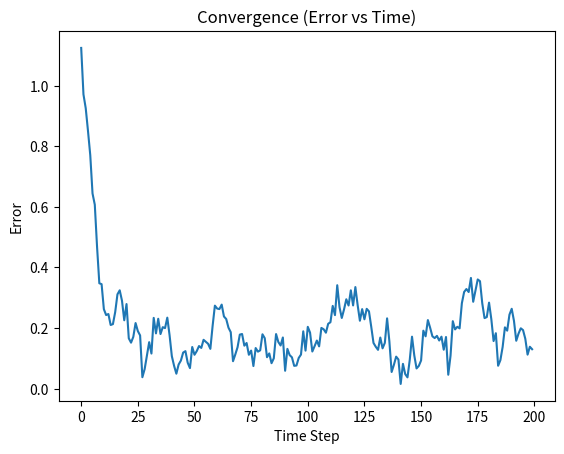
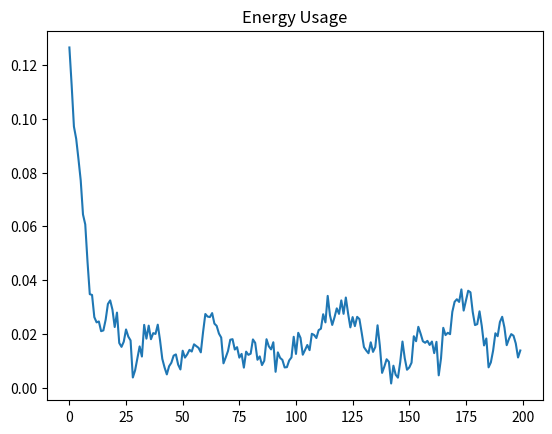
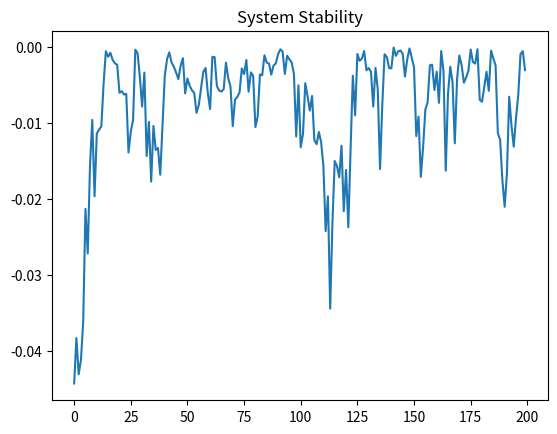

Write the Python code that produced these figures, in order.
import numpy as np
import matplotlib.pyplot as plt

# =========================
# Environment
# =========================
class Environment:
    def __init__(self):
        self.state = np.random.rand(3)
        self.target = np.array([1.0, 1.0, 1.0])

    def step(self, action):
        noise = np.random.randn(3) * 0.05
        self.state = self.state + action + noise

        # Distance to target (Error)
        error = np.linalg.norm(self.state - self.target)

        # Energy usage
        energy = np.linalg.norm(action)

        # Stability (variance)
        stability = -np.var(self.state)

        return self.state, error, energy, stability


# =========================
# SEKHEM-TSDD Agent
# =========================
class SEKHEM_TSDD:
    def phi(self, state, target):
        # Goal attraction
        return -np.linalg.norm(state - target)

    def psi(self, state):
        # Stability term
        return -np.var(state)

    def omega(self, action):
        # Energy penalty
        return -np.linalg.norm(action)

    def decide(self, state, target):
        direction = target - state
        action = 0.1 * direction  # controlled movement

        score = self.phi(state, target) + self.psi(state) + self.omega(action)
        return action, score


# =========================
# Simulation
# =========================
def run_simulation(steps=200):
    env = Environment()
    agent = SEKHEM_TSDD()

    errors = []
    energies = []
    stabilities = []

    for t in range(steps):
        action, score = agent.decide(env.state, env.target)
        state, error, energy, stability = env.step(action)

        errors.append(error)
        energies.append(energy)
        stabilities.append(stability)

    return errors, energies, stabilities


# =========================
# Plot Results
# =========================
def plot_results(errors, energies, stabilities):
    plt.figure()
    plt.plot(errors)
    plt.title("Convergence (Error vs Time)")
    plt.xlabel("Time Step")
    plt.ylabel("Error")

    plt.figure()
    plt.plot(energies)
    plt.title("Energy Usage")

    plt.figure()
    plt.plot(stabilities)
    plt.title("System Stability")

    plt.show()


# =========================
# Main
# =========================
if __name__ == "__main__":
    errors, energies, stabilities = run_simulation()
    plot_results(errors, energies, stabilities)

    print("✅ Simulation finished successfully.")
